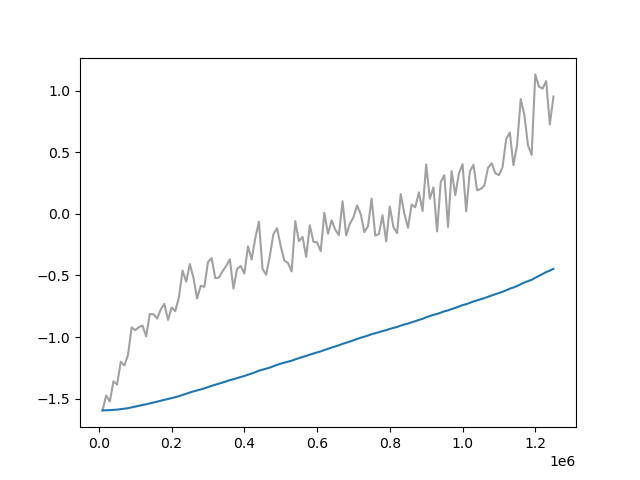

The file beside this chart, header and first rows:
Wall time, Step, Value
1714035471, 10000, -1.596
1714035573, 20000, -1.474
1714035678, 30000, -1.524
1714035788, 40000, -1.359
1714035890, 50000, -1.386
1714035994, 60000, -1.202
1714036098, 70000, -1.23
1714036200, 80000, -1.145
1714036300, 90000, -0.9217
1714036404, 100000, -0.9437
1714036510, 110000, -0.9195
1714036609, 120000, -0.907
1714036711, 130000, -0.9945
1714036820, 140000, -0.8132
1714036921, 150000, -0.8145
1714037023, 160000, -0.8492
1714037126, 170000, -0.7759
1714037228, 180000, -0.7302
1714037333, 190000, -0.8605
1714037438, 200000, -0.7602
1714037540, 210000, -0.7897
1714037642, 220000, -0.6781
1714037743, 230000, -0.4604
1714037846, 240000, -0.5503
1714037946, 250000, -0.4071
1714038045, 260000, -0.5186
1714038148, 270000, -0.6872
1714038251, 280000, -0.5835
1714038353, 290000, -0.5924
1714038451, 300000, -0.3902
1714038560, 310000, -0.3594
1714038670, 320000, -0.5216
1714038773, 330000, -0.517
1714038877, 340000, -0.466
1714038980, 350000, -0.4229
1714039083, 360000, -0.3677
1714039187, 370000, -0.6059
1714039287, 380000, -0.446
1714039387, 390000, -0.4223
1714039491, 400000, -0.4847
1714039593, 410000, -0.2628
1714039695, 420000, -0.37
1714039799, 430000, -0.1972
1714039901, 440000, -0.06301
1714040005, 450000, -0.4465
1714040110, 460000, -0.494
1714040214, 470000, -0.3415
1714040319, 480000, -0.1632
1714040424, 490000, -0.1151
1714040527, 500000, -0.2641
1714040630, 510000, -0.3791
1714040728, 520000, -0.399
1714040833, 530000, -0.467
1714040933, 540000, -0.05878
1714041033, 550000, -0.222
1714041139, 560000, -0.1853
1714041241, 570000, -0.3486
1714041346, 580000, -0.09279
1714041450, 590000, -0.227
1714041553, 600000, -0.2311
... 65 more rows
